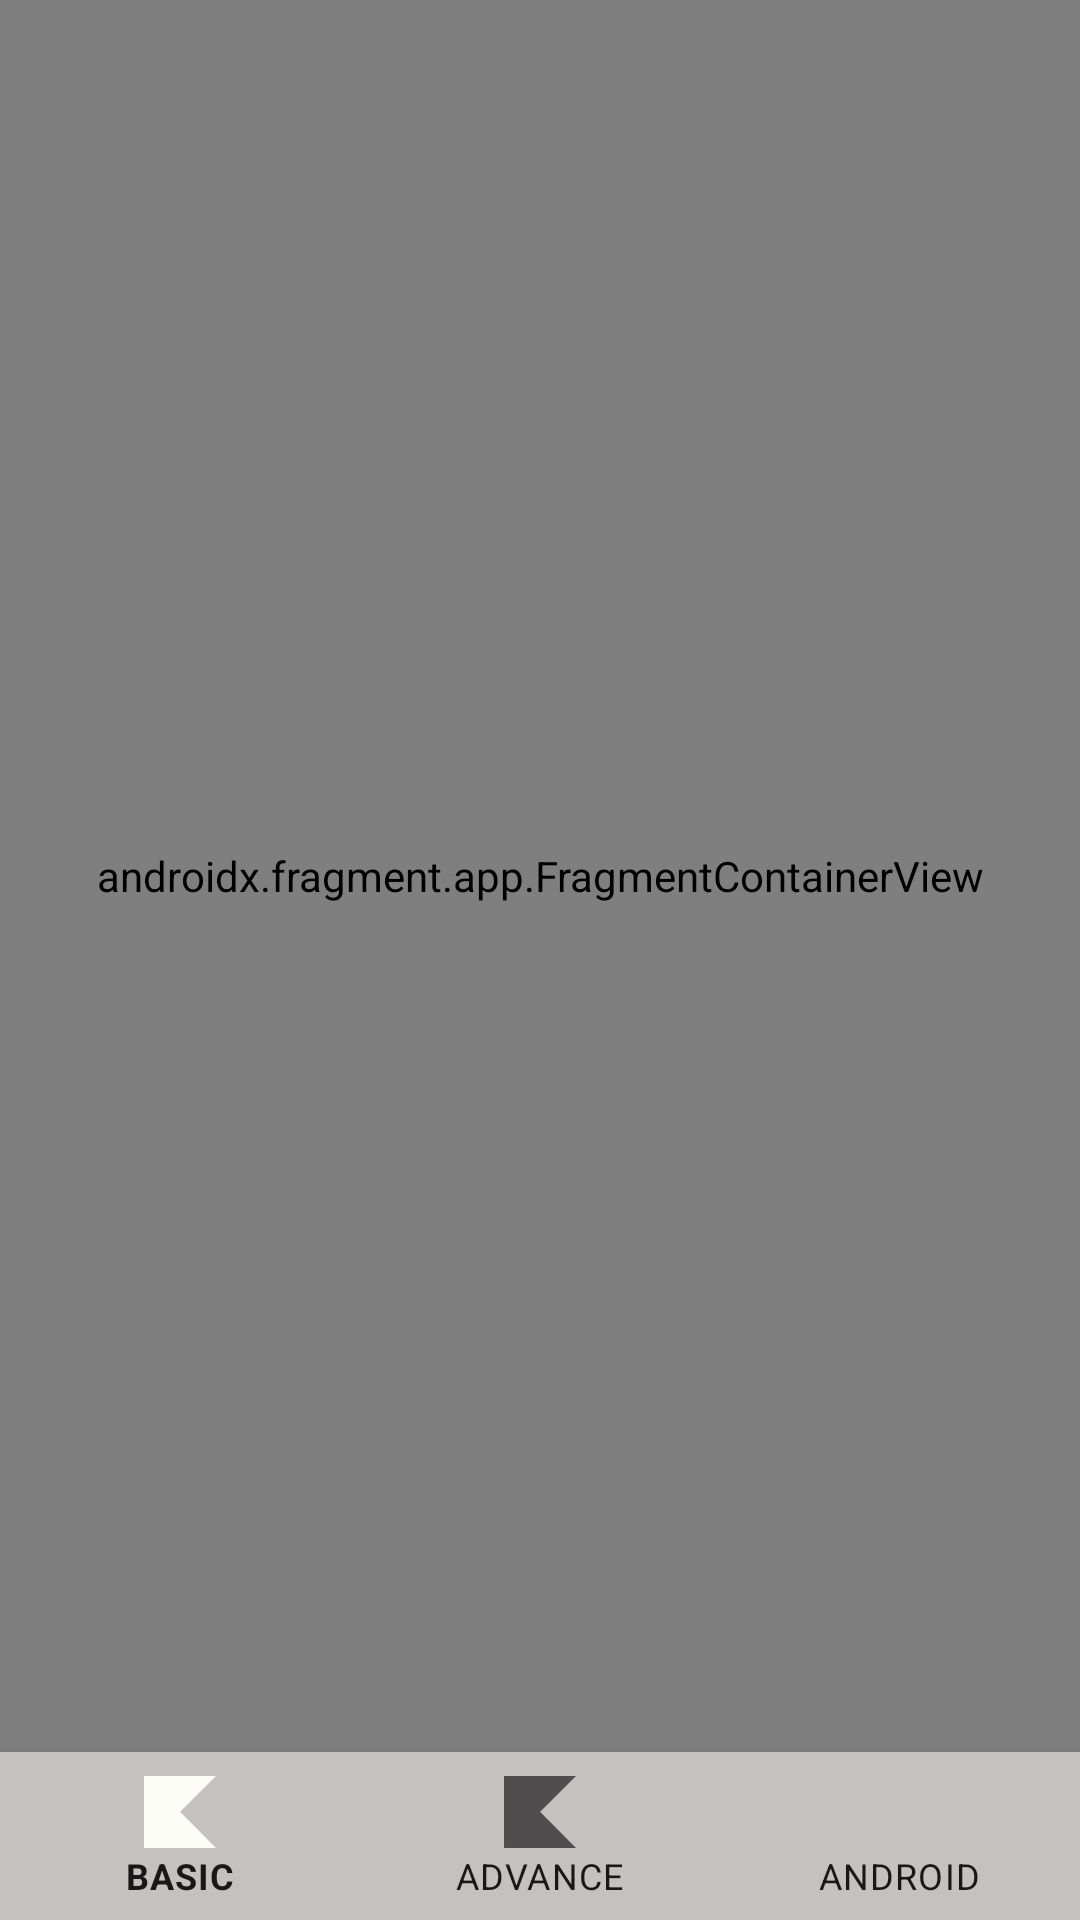

Android layout source for this screen:
<!-- AndroidManifest.xml: application theme Theme.LearnKotlin -->
<!-- res/layout/activity_main.xml -->
<?xml version="1.0" encoding="utf-8"?>
<RelativeLayout xmlns:android="http://schemas.android.com/apk/res/android"
        xmlns:app="http://schemas.android.com/apk/res-auto"
        xmlns:tools="http://schemas.android.com/tools"
        android:layout_width="match_parent"
        android:layout_height="match_parent"
        tools:context=".activity.MainActivity"
        >


    <androidx.fragment.app.FragmentContainerView
        android:id="@+id/fragment_container"
        android:name="androidx.navigation.fragment.NavHostFragment"
        android:layout_width="match_parent"
        android:layout_height="match_parent"
        app:defaultNavHost="true"
        android:layout_above="@id/bottom_navigation"
        app:navGraph="@navigation/navigation" />


    <com.google.android.material.bottomnavigation.BottomNavigationView
        android:id="@+id/bottom_navigation"
        android:layout_width="match_parent"
        android:layout_height="wrap_content"
        android:layout_alignParentBottom="true"
        app:itemRippleColor="#473939"
        app:menu="@menu/menu"
       app:itemBackground="@color/gray"
        app:itemTextColor="#191717"


        />




</RelativeLayout>
<!-- resources referenced by this layout -->
<resources>
  <color name="gray">#C5C1C1</color>
  <style name="Theme.LearnKotlin" parent="Theme.MaterialComponents.DayNight.DarkActionBar">
          
          <item name="colorPrimary">#FDFDF8</item>
          <item name="colorPrimaryVariant">#387C75</item>
          <item name="colorOnPrimary">@color/white</item>
          
          <item name="colorSecondary">@color/teal_200</item>
          <item name="colorSecondaryVariant">@color/teal_700</item>
          <item name="colorOnSecondary">#8A7D7D</item>
          
          <item name="android:statusBarColor" tools:targetApi="l">?attr/colorPrimaryVariant</item>
          
      </style>
  <color name="white">#E2D2D2</color>
  <color name="teal_200">#FF03DAC5</color>
  <color name="teal_700">#FF018786</color>
</resources>
